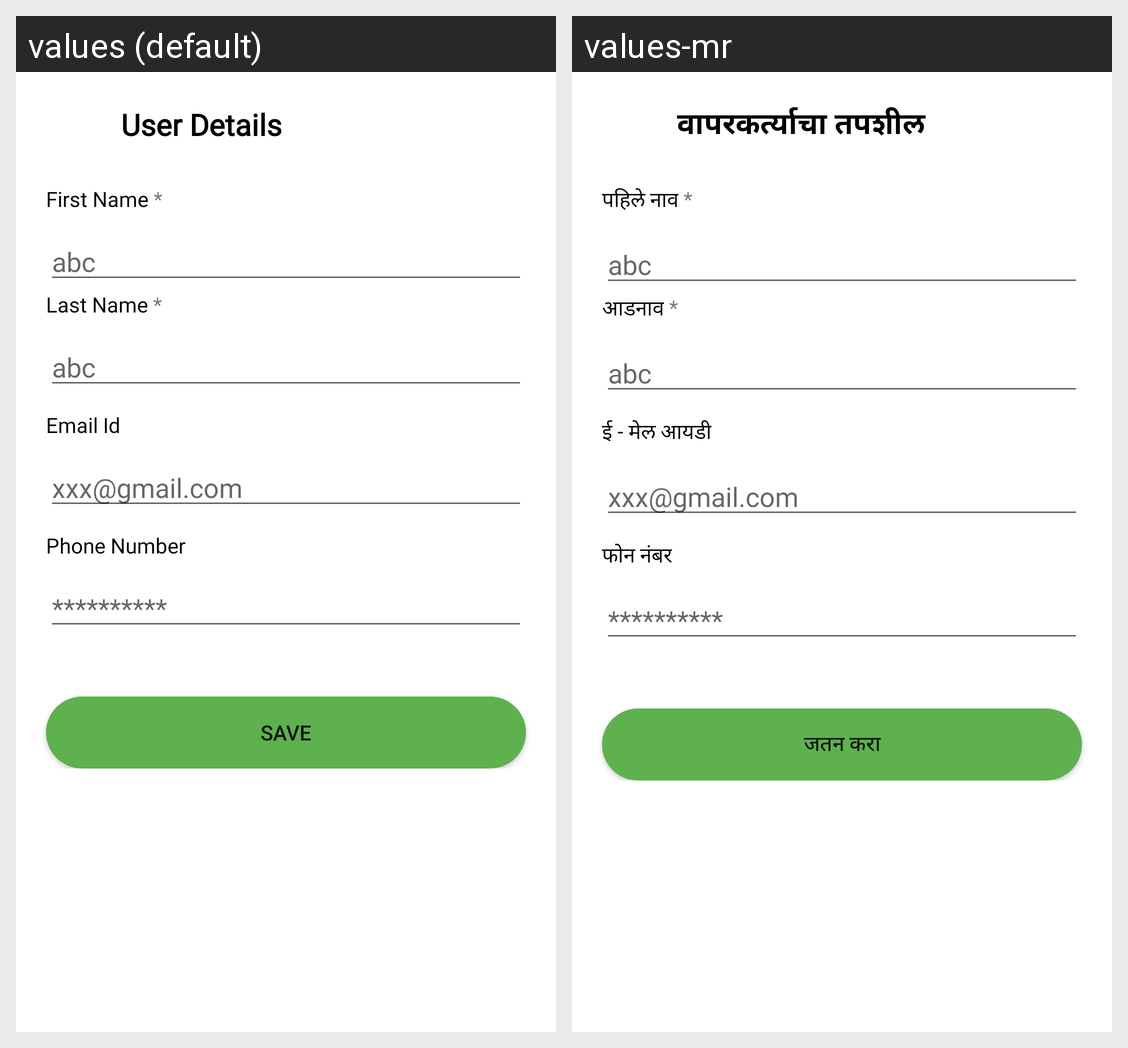

For this localized Android screen grid, give each drawn string resource with its value in every locale shown.
Android screen res/layout/fragment_profile_fargment.xml rendered under 2 locales, left to right: values (default), values-mr. Device: Nexus 5 (rendered at 1080×1920; each locale shown at half size, 540×960, under a caption strip naming it); theme Theme.EAgri10x.
Strings drawn on this screen, with the default value and each locale's value (text and hints the layout hard-codes, and strings that could not be matched under every locale, appear in the picture but are not listed):

User_Details
  values: User Details
  values-mr: वापरकर्त्याचा तपशील

fname
  values: First Name
  values-mr: पहिले नाव

lname
  values: Last Name
  values-mr: आडनाव

Email_Id
  values: Email Id
  values-mr: ई - मेल आयडी

phon_numbr
  values: Phone Number
  values-mr: फोन नंबर

SAVE
  values: SAVE
  values-mr: जतन करा
